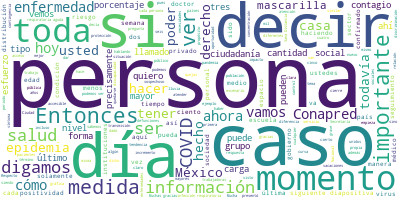

The table this chart was drawn from, first rows:
Participante, Texto, Sentimiento, Palabras, Dia, Mes, Anio
JOSE LUIS ALOMIA ZEGARRA, ?Muchas gracias, señor subsecretario. Co…, 0.0, 7, 3, 04, 2020
JOSE LUIS ALOMIA ZEGARRA, Buenas tardes a todas y todos., 0.0, 6, 3, 04, 2020
JOSE LUIS ALOMIA ZEGARRA, Como podemos ver, el panorama internacio…, 0.0, 92, 3, 04, 2020
JOSE LUIS ALOMIA ZEGARRA, Claro, la diferencia viene ya cómo se es…, 0.0, 76, 3, 04, 2020
JOSE LUIS ALOMIA ZEGARRA, Sin embargo, también podemos notar cómo …, 0.0, 63, 3, 04, 2020
JOSE LUIS ALOMIA ZEGARRA, Entonces, tenemos una pandemia en evoluc…, 0.0, 20, 3, 04, 2020
JOSE LUIS ALOMIA ZEGARRA, En la siguiente diapositiva podemos ver …, 0.0, 92, 3, 04, 2020
JOSE LUIS ALOMIA ZEGARRA, El mapa de la república mexicana, si vam…, 0.0, 87, 3, 04, 2020
JOSE LUIS ALOMIA ZEGARRA, Pero si vemos contrastada, ya lo decíamo…, 0.0, 95, 3, 04, 2020
JOSE LUIS ALOMIA ZEGARRA, En la siguiente diapositiva veremos la d…, 0.0, 54, 3, 04, 2020
JOSE LUIS ALOMIA ZEGARRA, En la siguiente diapositiva vemos esta m…, 0.0, 59, 3, 04, 2020
JOSE LUIS ALOMIA ZEGARRA, Vemos cómo el color amarillo, que es el …, 0.0, 59, 3, 04, 2020
JOSE LUIS ALOMIA ZEGARRA, Aquí vemos ahora el análisis de las 60 l…, 0.0, 64, 3, 04, 2020
JOSE LUIS ALOMIA ZEGARRA, La distribución sigue siendo similar, si…, 0.0, 22, 3, 04, 2020
JOSE LUIS ALOMIA ZEGARRA, En la siguiente diapositiva podemos nota…, 0.0, 93, 3, 04, 2020
JOSE LUIS ALOMIA ZEGARRA, En la siguiente diapositiva podemos ver …, 0.0, 45, 3, 04, 2020
JOSE LUIS ALOMIA ZEGARRA, Si usted es una persona mayor de 60 años…, 0.0, 108, 3, 04, 2020
JOSE LUIS ALOMIA ZEGARRA, Esta es una diapositiva nueva que quería…, 0.0, 15, 3, 04, 2020
JOSE LUIS ALOMIA ZEGARRA, ¿Qué es el porcentaje de positividad?, 0.0, 6, 3, 04, 2020
JOSE LUIS ALOMIA ZEGARRA, De todas las personas que en un momento …, 0.0, 73, 3, 04, 2020
JOSE LUIS ALOMIA ZEGARRA, Sin embargo, sabemos que en este momento…, 0.0, 42, 3, 04, 2020
JOSE LUIS ALOMIA ZEGARRA, Entonces, el porcentaje de positividad e…, 0.0, 49, 3, 04, 2020
JOSE LUIS ALOMIA ZEGARRA, Aquí podemos ver la gráfica. La columna …, 0.0, 57, 3, 04, 2020
JOSE LUIS ALOMIA ZEGARRA, Esto es importante porque en la medida q…, 0.0, 64, 3, 04, 2020
JOSE LUIS ALOMIA ZEGARRA, En este momento ese porcentaje se ha man…, 0.0, 13, 3, 04, 2020
JOSE LUIS ALOMIA ZEGARRA, ¿Qué quiere decir?, 0.0, 3, 3, 04, 2020
JOSE LUIS ALOMIA ZEGARRA, Que de cada 10 personas que tienen una i…, 0.0, 134, 3, 04, 2020
JOSE LUIS ALOMIA ZEGARRA, Es importante en este gráfico también me…, 0.0, 123, 3, 04, 2020
JOSE LUIS ALOMIA ZEGARRA, Lo que quiero decir es que la disminució…, 0.0, 84, 3, 04, 2020
JOSE LUIS ALOMIA ZEGARRA, En la siguiente diapositiva tenemos el m…, 0.0, 35, 3, 04, 2020
JOSE LUIS ALOMIA ZEGARRA, Y aquí podemos ver cómo más allá de que …, 0.0, 124, 3, 04, 2020
JOSE LUIS ALOMIA ZEGARRA, En la siguiente diapositiva vemos nuestr…, 0.0, 78, 3, 04, 2020
JOSE LUIS ALOMIA ZEGARRA, Y en la siguiente veremos también nuestr…, 0.0, 68, 3, 04, 2020
JOSE LUIS ALOMIA ZEGARRA, Esta tendencia también es importante dar…, 0.0, 41, 3, 04, 2020
JOSE LUIS ALOMIA ZEGARRA, Ese sería el panorama al día de hoy., 0.0, 8, 3, 04, 2020
HUGO LOPEZ-GATELL RAMIREZ, Gracias, doctor Alomía., 0.0, 3, 3, 04, 2020
HUGO LOPEZ-GATELL RAMIREZ, Le damos la palabra a la maestra Mónica …, 0.0, 9, 3, 04, 2020
MONICA MACCISE DUAYHE, Muchas gracias. Muy buenas tardes a todo…, 0.0, 10, 3, 04, 2020
MONICA MACCISE DUAYHE, Quiero agradecer al doctor Hugo López-Ga…, 0.0, 31, 3, 04, 2020
MONICA MACCISE DUAYHE, En primera instancia quiero volver a cit…, 0.0, 60, 3, 04, 2020
MONICA MACCISE DUAYHE, Entonces, también nosotros desde Conapre…, 0.0, 65, 3, 04, 2020
MONICA MACCISE DUAYHE, Este es el mensaje que desde Conapred qu…, 0.0, 12, 3, 04, 2020
MONICA MACCISE DUAYHE, ¿Y por qué lo digo?, 0.0, 5, 3, 04, 2020
MONICA MACCISE DUAYHE, Porque hemos tenido algunos eventos y qu…, 0.0, 30, 3, 04, 2020
MONICA MACCISE DUAYHE, Las primeras tienen que ver con personas…, 0.0, 77, 3, 04, 2020
MONICA MACCISE DUAYHE, También como ustedes han visto, personas…, 0.0, 54, 3, 04, 2020
MONICA MACCISE DUAYHE, Entonces ahí tenemos un foco muy rojo de…, 0.0, 19, 3, 04, 2020
MONICA MACCISE DUAYHE, En segundo lugar tenemos, como lo hemos …, 0.0, 77, 3, 04, 2020
MONICA MACCISE DUAYHE, En tercer lugar, tenemos quejas concreta…, 0.0, 63, 3, 04, 2020
MONICA MACCISE DUAYHE, Y esto es complejo porque, digamos, un l…, 0.0, 60, 3, 04, 2020
MONICA MACCISE DUAYHE, Y por último tenemos también algunas mue…, 0.0, 74, 3, 04, 2020
MONICA MACCISE DUAYHE, Estas personas son mexicanas, viven en M…, 0.0, 51, 3, 04, 2020
MONICA MACCISE DUAYHE, ¿Qué llamado a la acción hace Conapred?, 0.0, 7, 3, 04, 2020
MONICA MACCISE DUAYHE, En primer lugar, es que demos informació…, 0.0, 69, 3, 04, 2020
MONICA MACCISE DUAYHE, En segundo lugar, es muy importante que …, 0.0, 30, 3, 04, 2020
MONICA MACCISE DUAYHE, ¿Por qué?, 0.0, 2, 3, 04, 2020
MONICA MACCISE DUAYHE, Porque la información que nos están brin…, 0.0, 46, 3, 04, 2020
MONICA MACCISE DUAYHE, Por otro lado, es muy importante también…, 0.0, 34, 3, 04, 2020
MONICA MACCISE DUAYHE, Muchas instituciones del Estado mexicano…, 0.0, 52, 3, 04, 2020
MONICA MACCISE DUAYHE, Nos falta, tanto a la administración púb…, 0.0, 83, 3, 04, 2020
... 106 more rows
